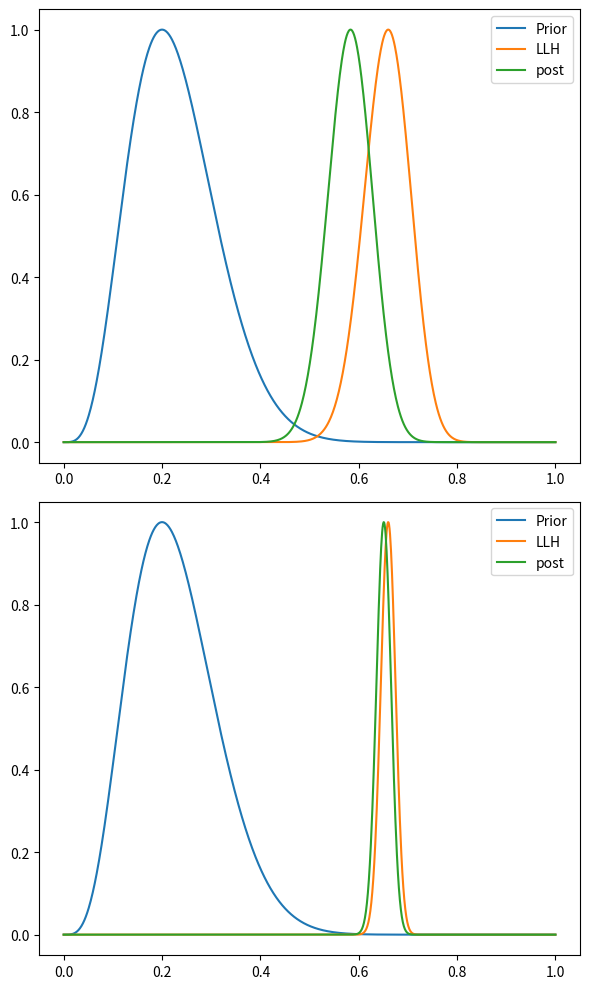

Write the Python code that produced this figure.
import numpy as np
import matplotlib.pyplot as plt
import scipy.stats
# Coin flipping bias

def coinflipping(ax):
    llh   = lambda x: scipy.stats.binom.pmf(heads, n = n, p = x)

    prior = lambda x : scipy.stats.beta(a, b).pdf(x)

    posterior = lambda x : (llh(x) * prior(x))



    # Plot priors. llh, posterios, n=100 flips, k=66
    xarr = np.linspace(0,1,num=1000)

    yarr_prior = prior(xarr)
    yarr_prior = yarr_prior / yarr_prior.max()

    yarr_llh = llh(xarr)
    yarr_llh = yarr_llh  / yarr_llh.max()

    yarr_post = posterior(xarr)
    yarr_post = yarr_post / yarr_post.max()



    ax.plot(xarr, yarr_prior, label = 'Prior')
    ax.plot(xarr, yarr_llh, label = 'LLH')
    ax.plot(xarr, yarr_post, label = 'post')


    ax.legend()

    pass

if __name__ == '__main__':
    fig, ax = plt.subplots(nrows=2,figsize = (6,10))

    n = 100
    heads = 66

    a = 5
    b = 17

    coinflipping(ax[0])

    n = 1000
    heads = 660

    coinflipping(ax[1])


    fig.tight_layout()
    plt.show()


